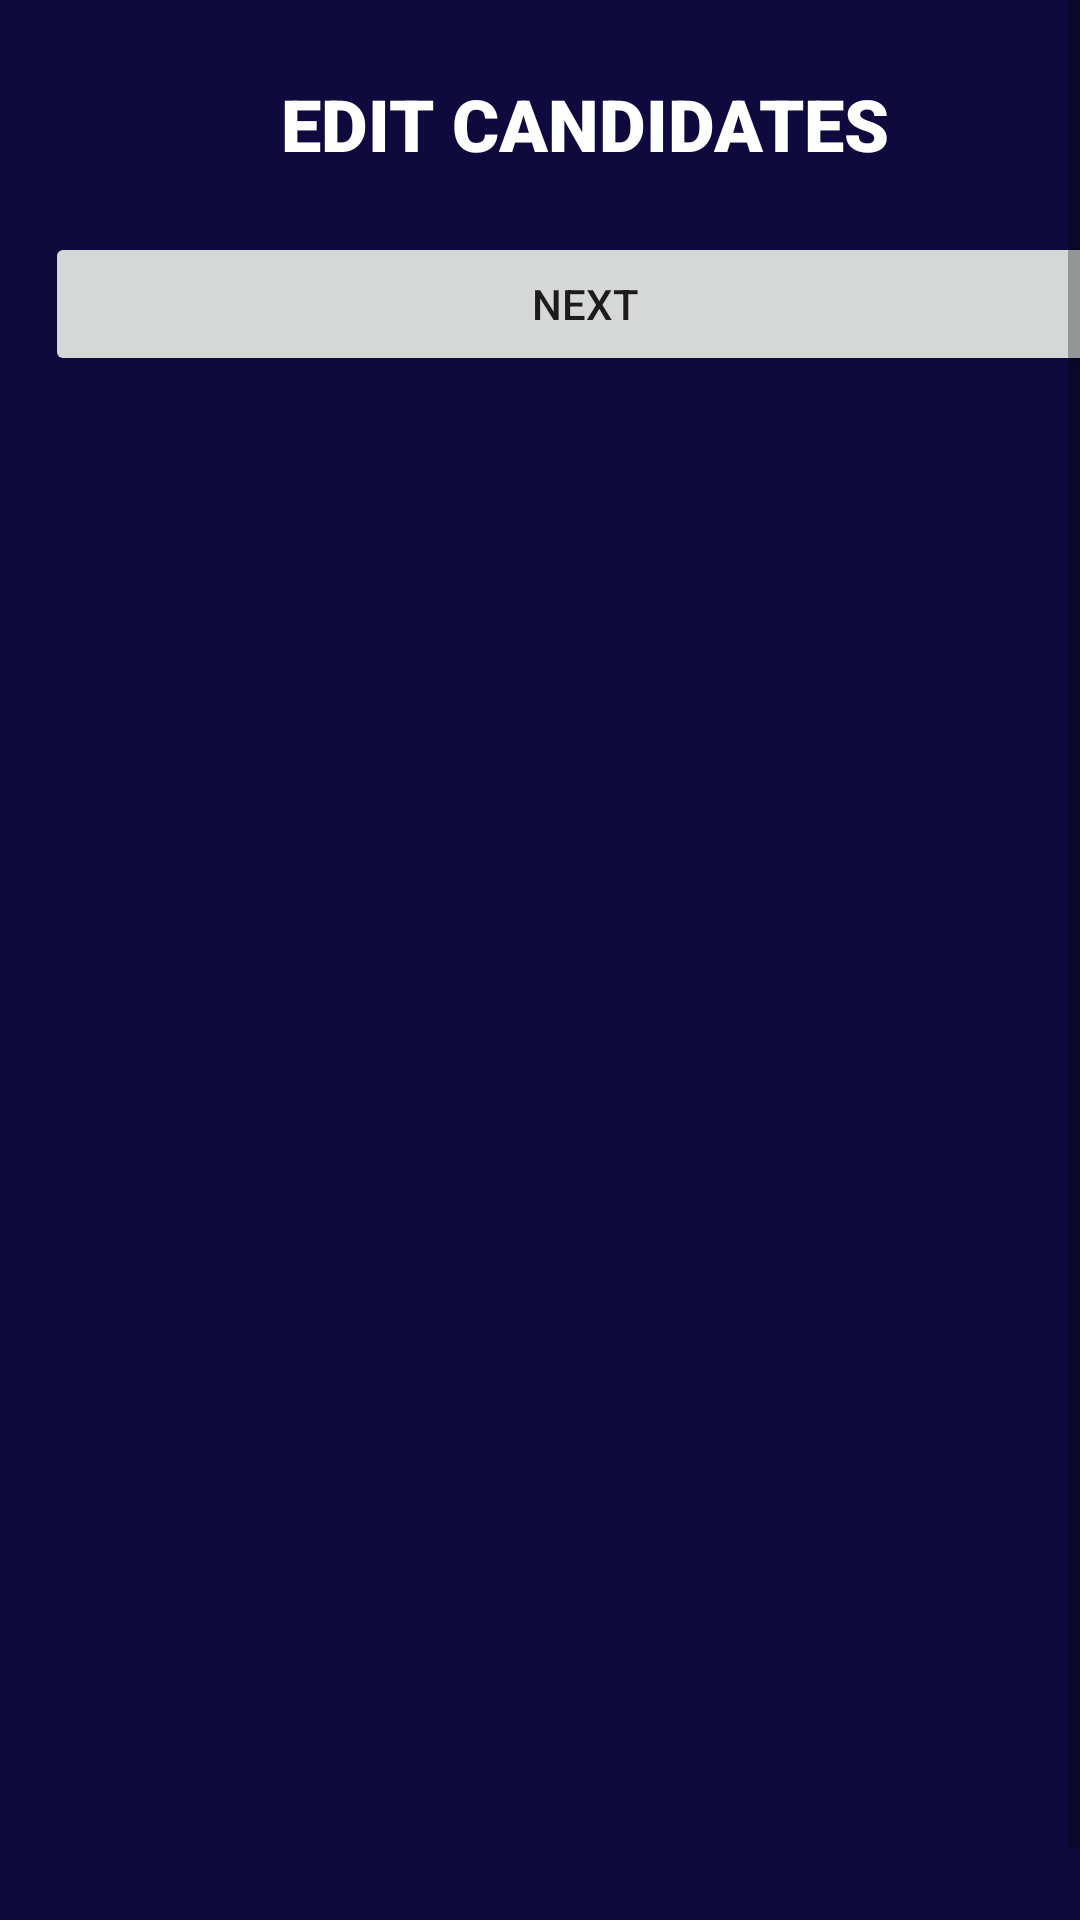

Layout XML and referenced resources for this Android screen:
<!-- AndroidManifest.xml: application theme Theme.ElectionProject -->
<!-- res/layout/activity_candidates_cuztomizer.xml -->
<?xml version="1.0" encoding="utf-8"?>
<ScrollView xmlns:android="http://schemas.android.com/apk/res/android"
    xmlns:app="http://schemas.android.com/apk/res-auto"
    xmlns:tools="http://schemas.android.com/tools"
    android:layout_width="match_parent"
    android:layout_height="match_parent"
    android:background="#0E0A3E"
    android:backgroundTint="#0E0A3E"
    tools:context=".CandidatesCuztomizer"
    android:fillViewport="true">

    <LinearLayout
        android:layout_width="match_parent"
        android:layout_height="match_parent"
        android:layout_marginLeft="15dp"
        android:layout_marginTop="25dp"
        android:layout_marginRight="15dp"
        android:layout_marginBottom="50dp"
        android:orientation="vertical">

        <TextView
            android:id="@+id/textView7"
            android:layout_width="match_parent"
            android:layout_height="wrap_content"
            android:fontFamily="sans-serif-black"
            android:gravity="center"
            android:text="EDIT CANDIDATES"
            android:textColor="#FFFFFF"
            android:textSize="24sp" />

        <LinearLayout
            android:id="@+id/candidateholder"
            android:layout_width="match_parent"
            android:layout_height="wrap_content"
            android:orientation="vertical">

            <LinearLayout
                android:layout_width="match_parent"
                android:layout_height="wrap_content"
                android:layout_marginTop="16dp"
                android:background="#0E0A3E"
                android:backgroundTint="#192860"
                android:orientation="vertical"
                android:visibility="gone">

                <TextView
                    android:id="@+id/textView9"
                    android:layout_width="wrap_content"
                    android:layout_height="wrap_content"
                    android:layout_gravity="center_horizontal"
                    android:layout_marginTop="8dp"
                    android:fontFamily="sans-serif-medium"
                    android:text="POSITION NAME"
                    android:textColor="#FFFFFF"
                    android:textSize="20sp" />

                <LinearLayout
                    android:layout_width="match_parent"
                    android:layout_height="wrap_content"
                    android:orientation="vertical"
                    android:visibility="gone">

                    <androidx.cardview.widget.CardView
                        android:id="@+id/candidateinfo"
                        android:layout_width="match_parent"
                        android:layout_height="150dp"
                        android:layout_gravity="center_horizontal"
                        android:layout_marginTop="16dp"
                        android:background="#192860"
                        android:backgroundTint="#2A4091"
                        android:visibility="visible"
                        app:cardCornerRadius="10dp">

                        <Button
                            android:id="@+id/button"
                            android:layout_width="wrap_content"
                            android:layout_height="wrap_content"
                            android:layout_marginLeft="150dp"
                            android:layout_marginTop="90dp"
                            android:text="FINALIZE CANDIDATE"
                            android:visibility="visible" />

                        <ImageView
                            android:id="@+id/imageView5"
                            android:layout_width="125dp"
                            android:layout_height="125dp"
                            android:layout_marginLeft="10dp"
                            android:layout_marginTop="10dp"
                            tools:srcCompat="@drawable/profilepicture" />

                        <TextView
                            android:id="@+id/textView10"
                            android:layout_width="wrap_content"
                            android:layout_height="wrap_content"
                            android:layout_marginLeft="175dp"
                            android:layout_marginTop="100dp"
                            android:fontFamily="sans-serif-medium"
                            android:text="CANDIDATE ADDED!"
                            android:textColor="#FFFFFF"
                            android:textSize="16sp" />

                        <EditText
                            android:id="@+id/editTextTextPersonName2"
                            android:layout_width="wrap_content"
                            android:layout_height="wrap_content"
                            android:layout_marginLeft="150dp"
                            android:layout_marginTop="35dp"
                            android:ems="10"
                            android:fontFamily="sans-serif-medium"
                            android:inputType="textPersonName"
                            android:text="Name"
                            android:textColor="#FFFFFF"
                            tools:ignore="TouchTargetSizeCheck" />

                    </androidx.cardview.widget.CardView>
                </LinearLayout>

                <Button
                    android:layout_width="75dp"
                    android:layout_height="75dp"
                    android:layout_gravity="center_horizontal"
                    android:background="@drawable/plussign"
                    android:backgroundTint="#000000" />

            </LinearLayout>
        </LinearLayout>

        <Button
            android:id="@+id/donebutton"
            android:layout_width="match_parent"
            android:layout_height="wrap_content"
            android:layout_marginTop="20dp"
            android:layout_marginBottom="30dp"
            android:text="NEXT" />

    </LinearLayout>
</ScrollView>
<!-- resources referenced by this layout -->
<resources>
  <!-- drawable plussign: png bitmap (drawable, 2227 bytes) -->
  <style name="Theme.ElectionProject" parent="Theme.MaterialComponents.DayNight.NoActionBar">
          
          <item name="colorPrimary">@color/purple_500</item>
          <item name="colorPrimaryVariant">@color/purple_700</item>
          <item name="colorOnPrimary">@color/white</item>
          
          <item name="colorSecondary">@color/teal_200</item>
          <item name="colorSecondaryVariant">@color/teal_700</item>
          <item name="colorOnSecondary">@color/black</item>
          
          <item name="android:statusBarColor" tools:targetApi="l">?attr/colorPrimaryVariant</item>
          
      </style>
  <!-- not gathered from this repository: default colours our renderer supplied (Android Studio template values) -->
  <color name="purple_500">#FF6200EE</color>
  <color name="purple_700">#FF3700B3</color>
  <color name="teal_200">#FF03DAC5</color>
  <color name="teal_700">#FF018786</color>
  <color name="black">#FF000000</color>
  <color name="white">#FFFFFFFF</color>
</resources>
